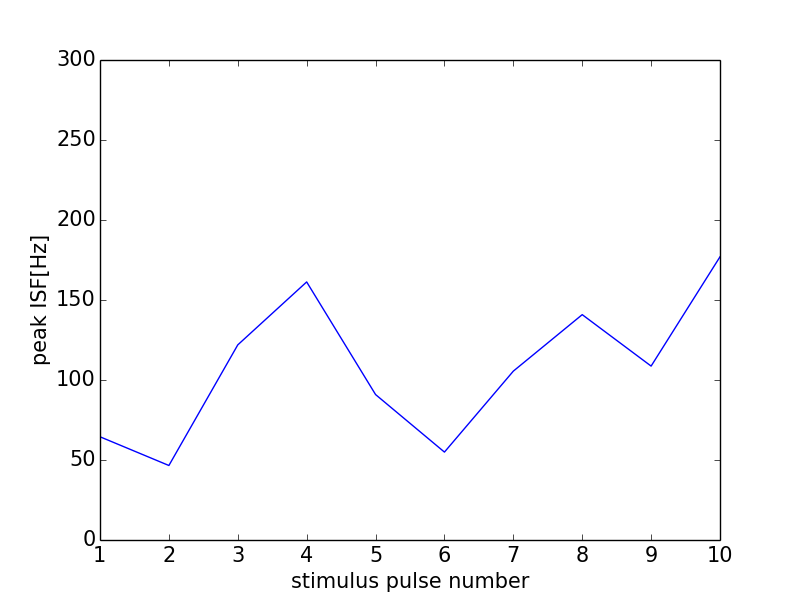

Data behind this chart, as committed beside it:
0, 0.0
0, 0
1, 64.52
2, 46.57
3, 122
4, 161.3
5, 90.91
6, 54.95
7, 105.5
8, 140.8
9, 108.7
10, 177
11, 0
